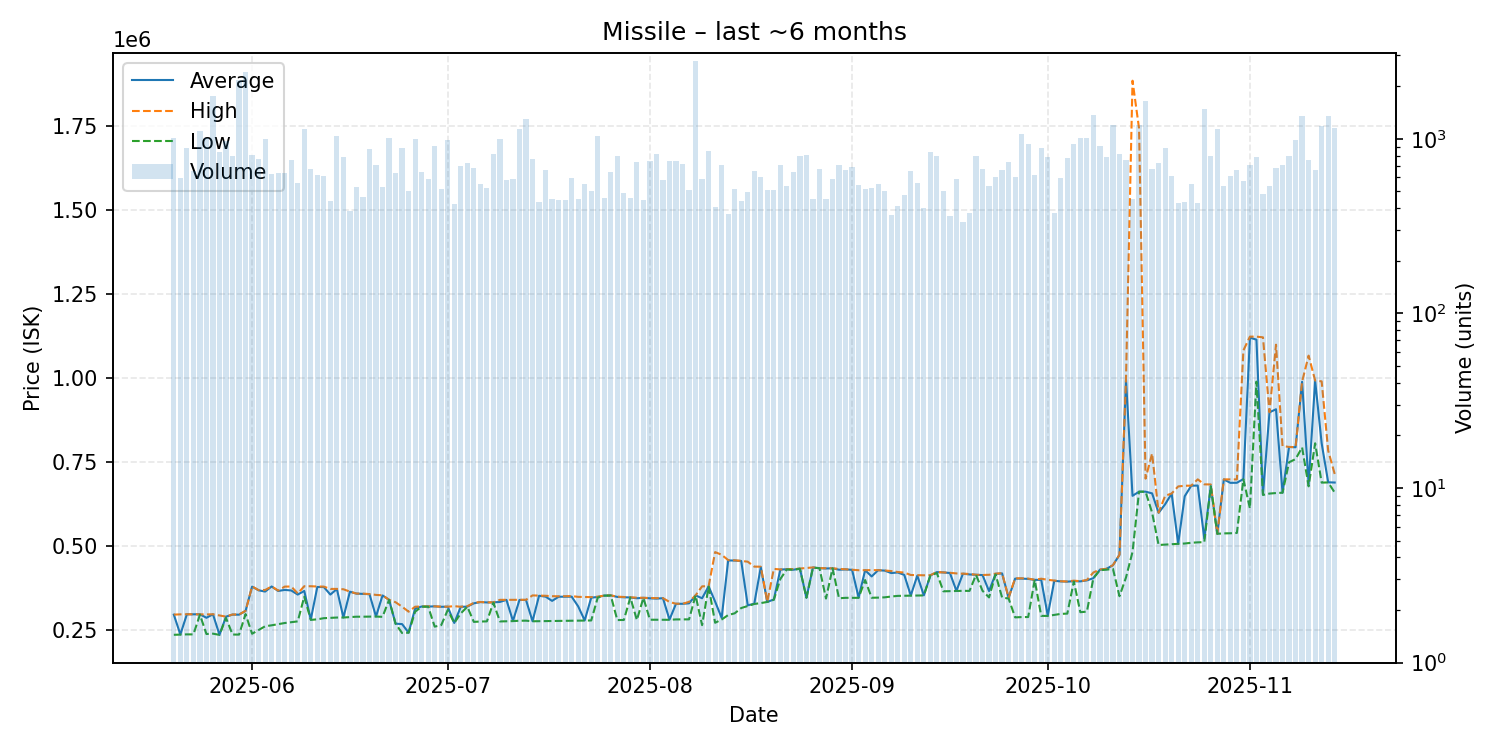

Values plotted in this chart, from the file beside it:
date, average, highest, lowest, order_count, volume
2025-05-20, 296200, 296300, 236200, 168, 1005
2025-05-21, 237100, 297100, 236900, 189, 598
2025-05-22, 297200, 297400, 237500, 173, 890
2025-05-23, 297200, 297300, 237400, 208, 654
2025-05-24, 297300, 297400, 295900, 193, 1105
2025-05-25, 286900, 296900, 238600, 247, 1009
2025-05-26, 297300, 297400, 239600, 206, 1762
2025-05-27, 236400, 293800, 236000, 162, 844
2025-05-28, 290200, 290300, 286500, 192, 971
2025-05-29, 296400, 296700, 237000, 207, 796
2025-05-30, 296100, 296700, 236800, 209, 2157
2025-05-31, 307400, 307400, 297900, 277, 2420
2025-06-01, 379700, 380300, 239300, 223, 809
2025-06-02, 368700, 369200, 250400, 203, 763
2025-06-03, 364900, 369600, 261600, 182, 993
2025-06-04, 380100, 380300, 264500, 179, 625
2025-06-05, 366700, 367900, 267900, 172, 636
2025-06-06, 369900, 379700, 271300, 179, 639
2025-06-07, 368200, 380000, 273800, 208, 754
2025-06-08, 356000, 359300, 276200, 205, 560
2025-06-09, 366800, 380900, 349800, 189, 1142
2025-06-10, 281600, 380800, 280600, 182, 669
2025-06-11, 378500, 380000, 282300, 184, 616
2025-06-12, 378400, 379700, 285700, 169, 610
2025-06-13, 356000, 372800, 286800, 120, 439
2025-06-14, 372500, 372900, 287600, 246, 1034
2025-06-15, 287800, 371800, 287700, 183, 782
2025-06-16, 364500, 364800, 289000, 129, 384
2025-06-17, 358900, 359000, 290100, 170, 531
2025-06-18, 358000, 358800, 290100, 159, 461
2025-06-19, 357100, 357500, 290500, 179, 876
2025-06-20, 290700, 355000, 290600, 184, 710
2025-06-21, 353400, 353800, 289700, 167, 527
2025-06-22, 340500, 340500, 340100, 236, 1011
2025-06-23, 269400, 333200, 269200, 170, 639
2025-06-24, 268100, 319900, 241500, 178, 885
2025-06-25, 242600, 305000, 242500, 139, 500
2025-06-26, 314400, 319900, 305000, 154, 1001
2025-06-27, 320400, 320500, 320000, 168, 649
2025-06-28, 320300, 320700, 320000, 185, 590
2025-06-29, 320900, 321000, 260500, 226, 907
2025-06-30, 319600, 320000, 265000, 145, 513
2025-07-01, 319900, 319900, 310000, 151, 979
2025-07-02, 271500, 321500, 271250, 151, 422
2025-07-03, 319600, 319700, 300000, 169, 697
2025-07-04, 320000, 321400, 319700, 184, 723
2025-07-05, 329900, 331400, 274700, 160, 676
2025-07-06, 333700, 333900, 275700, 195, 551
2025-07-07, 332600, 332700, 276200, 145, 521
2025-07-08, 332700, 332800, 331800, 161, 819
2025-07-09, 334100, 340300, 276000, 159, 992
2025-07-10, 340200, 340300, 276500, 158, 580
2025-07-11, 277600, 340400, 277000, 156, 587
2025-07-12, 340000, 340400, 278100, 210, 1141
2025-07-13, 340000, 340400, 278300, 216, 1302
2025-07-14, 276700, 353500, 276500, 148, 765
2025-07-15, 352400, 352900, 276800, 133, 437
2025-07-16, 349900, 352400, 277100, 144, 666
2025-07-17, 337200, 351200, 277200, 155, 454
2025-07-18, 349500, 350900, 277400, 133, 446
... 119 more rows
